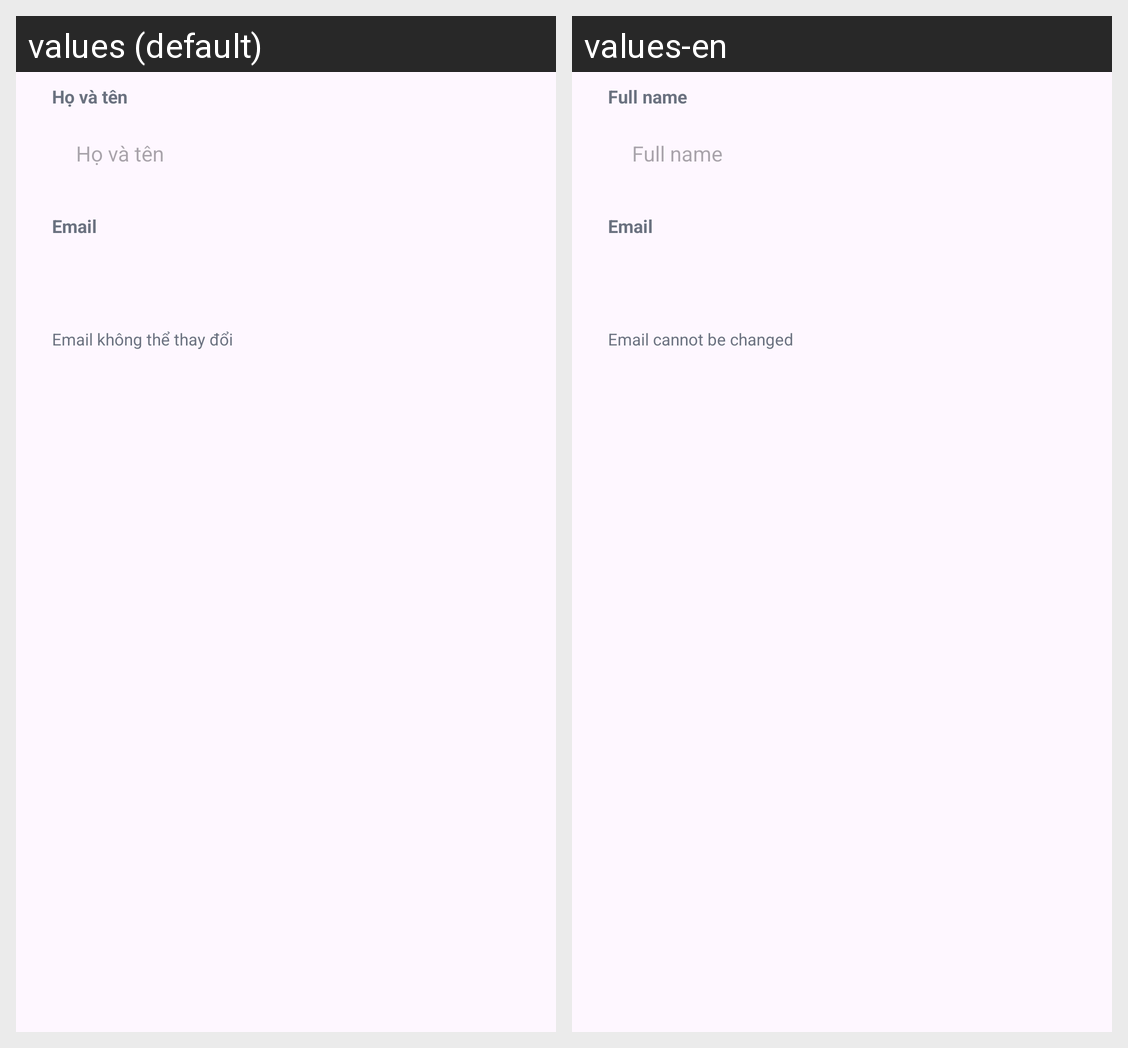

For this localized Android screen grid, give each drawn string resource with its value in every locale shown.
Android screen res/layout/dialog_personal_info.xml rendered under 2 locales, left to right: values (default), values-en. Device: Nexus 5 (rendered at 1080×1920; each locale shown at half size, 540×960, under a caption strip naming it); theme Theme.MoneySnap.
Strings drawn on this screen, with the default value and each locale's value (text and hints the layout hard-codes, and strings that could not be matched under every locale, appear in the picture but are not listed):

personal_info_name_label
  values: Họ và tên
  values-en: Full name

register_label_name
  values: Họ và tên
  values-en: Full name

personal_info_email_label
  values: Email
  values-en: Email

personal_info_email_readonly
  values: Email không thể thay đổi
  values-en: Email cannot be changed
